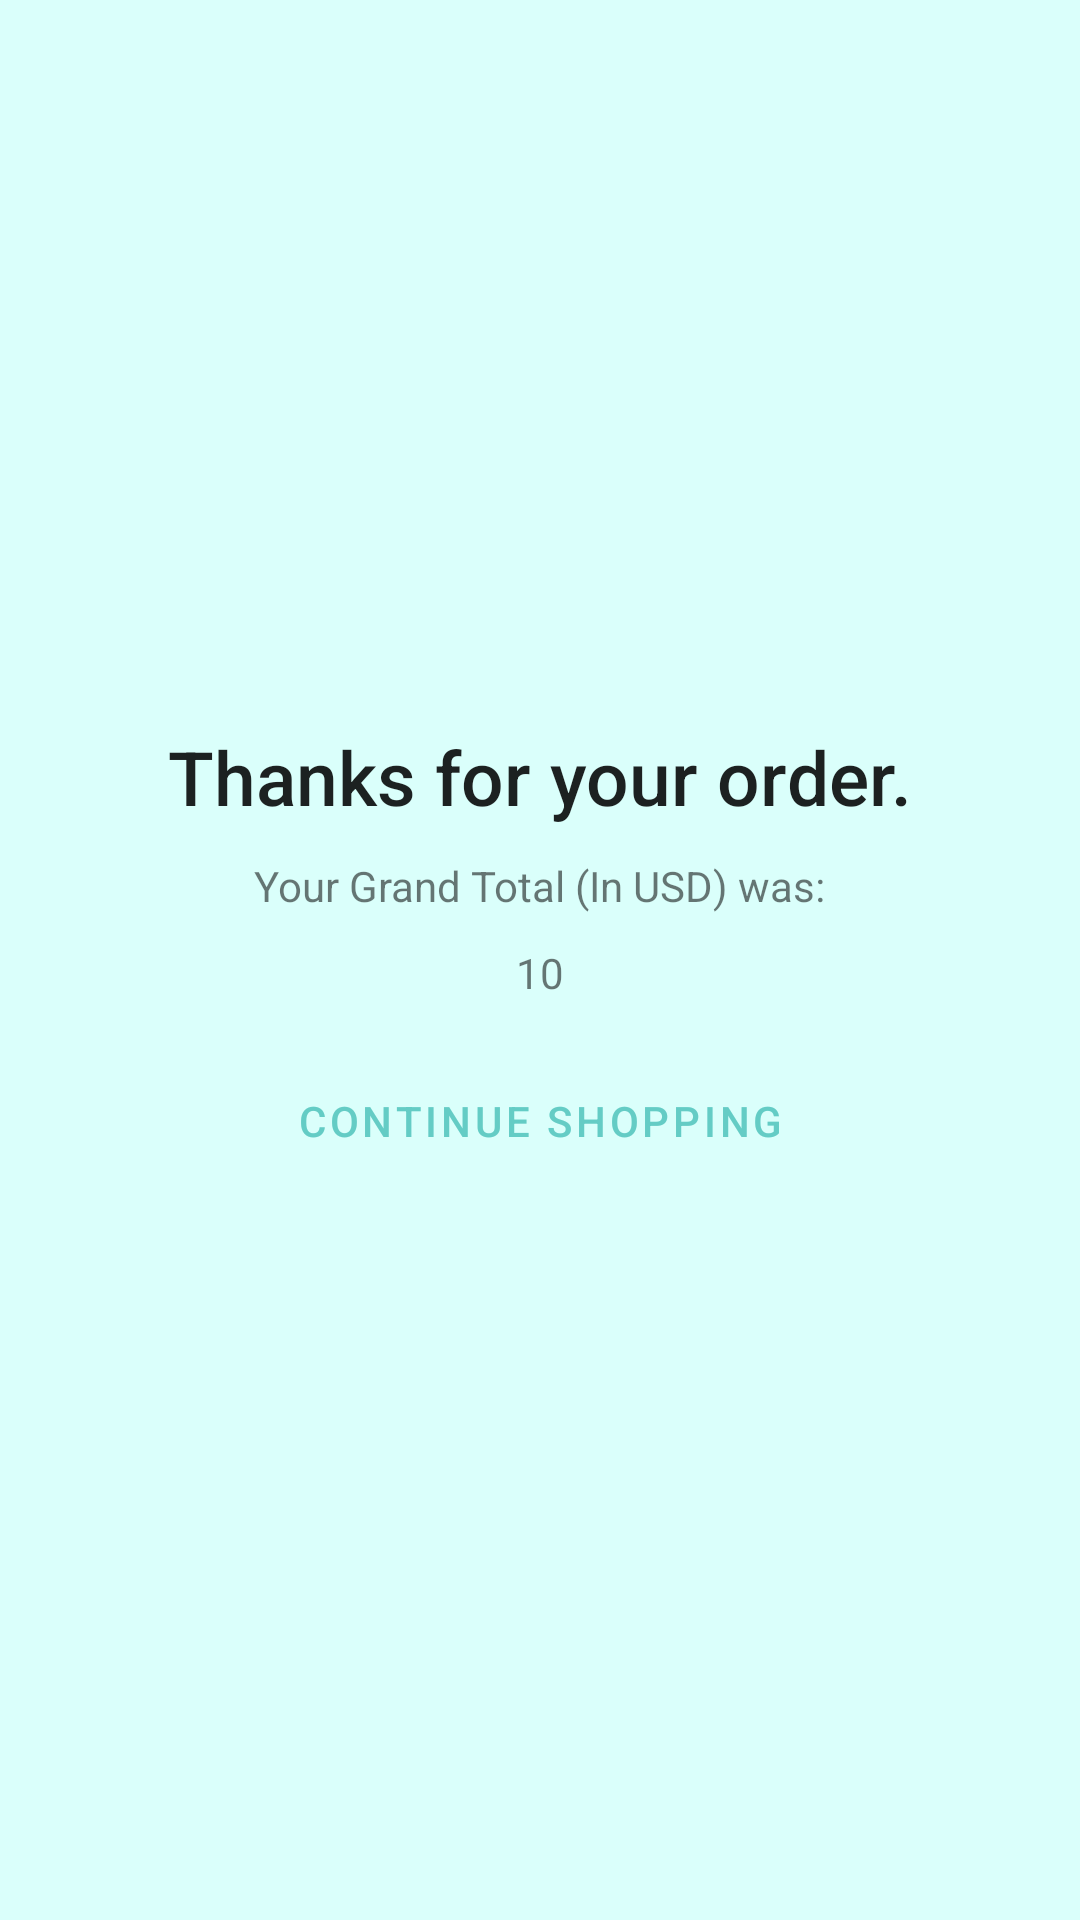

Layout XML and referenced resources for this Android screen:
<!-- AndroidManifest.xml: application theme Theme.EStore -->
<!-- res/layout/fragment_thank_you.xml -->
<?xml version="1.0" encoding="utf-8"?>
<LinearLayout xmlns:android="http://schemas.android.com/apk/res/android"
    xmlns:tools="http://schemas.android.com/tools"
    android:layout_width="match_parent"
    android:layout_height="match_parent"
    tools:context=".ui.thank_you_page.ThankYouFragment"
    android:orientation="vertical"
    android:gravity="center"
    android:background="#DAFFFB">

    <TextView
        android:layout_width="wrap_content"
        android:layout_height="wrap_content"
        android:text="@string/thanks_for_your_order"
        android:textSize="25sp"
        android:textAppearance="@style/TextAppearance.AppCompat.Title" />
    <TextView
        android:layout_width="wrap_content"
        android:layout_height="wrap_content"
        android:text="@string/your_grand_total_in_usd_was"
        android:paddingTop="10dp"/>

    <TextView
        android:id="@+id/grandTotal"
        android:layout_width="wrap_content"
        android:layout_height="wrap_content"
        android:paddingTop="10dp"
        android:text="10" />

    <Space
        android:layout_width="match_parent"
        android:layout_height="16dp"/>

    <Button
        android:id="@+id/continueShoppingButton"
        android:layout_width="wrap_content"
        android:layout_height="wrap_content"
        style="@style/Widget.MaterialComponents.Button.TextButton"
        android:text="@string/continue_shopping"
        />

</LinearLayout>
<!-- resources referenced by this layout -->
<resources>
  <string name="continue_shopping">Continue Shopping</string>
  <string name="thanks_for_your_order">Thanks for your order.</string>
  <string name="your_grand_total_in_usd_was">Your Grand Total (In USD) was:</string>
  <style name="Theme.EStore" parent="Theme.MaterialComponents.DayNight.DarkActionBar">
          
          <item name="colorPrimary">#64CCC5</item>
          <item name="colorPrimaryVariant">@color/purple_700</item>
          <item name="colorOnPrimary">@color/white</item>
          
          <item name="colorSecondary">@color/teal_200</item>
          <item name="colorSecondaryVariant">@color/teal_700</item>
          <item name="colorOnSecondary">@color/black</item>
          
          <item name="android:statusBarColor">@color/black</item>
          
      </style>
  <!-- not gathered from this repository: default colours our renderer supplied (Android Studio template values) -->
  <color name="purple_700">#FF3700B3</color>
  <color name="teal_200">#FF03DAC5</color>
  <color name="teal_700">#FF018786</color>
  <color name="black">#FF000000</color>
  <color name="white">#FFFFFFFF</color>
</resources>
